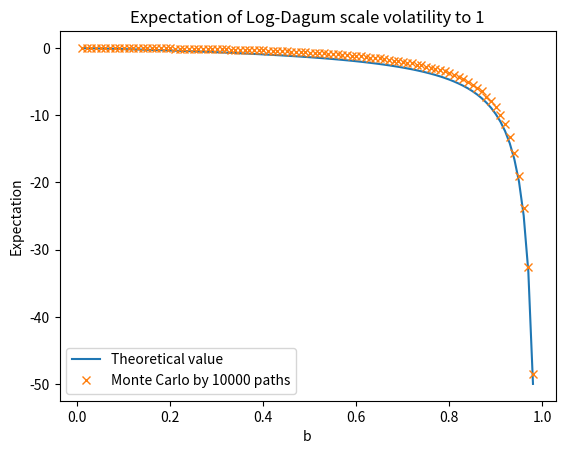

This figure's Python source:
import scipy.special
import numpy as np
import matplotlib.pyplot as plt

b = np.linspace(0.01, 1, 100)
digamma = scipy.special.digamma(1 - b) - scipy.special.digamma(1)

# b = 0.5
# dagum = -b * np.log(np.power(np.random.rand(1000), 1 / (b - 1)) - 1)

dagum_list = np.array([np.mean(-b * np.log(np.power(np.random.rand(10000), 1 / (b - 1)) - 1)) for b in
              np.linspace(0.01, 1, 100)])

plt.plot(b[:-2], digamma[:-2], b, dagum_list, 'x')
plt.xlabel('b')
plt.ylabel('Expectation')
plt.title('Expectation of Log-Dagum scale volatility to 1')
plt.legend(['Theoretical value', 'Monte Carlo by 10000 paths'])
plt.show()

# plt.hist(dagum)
# plt.show()

end = None
